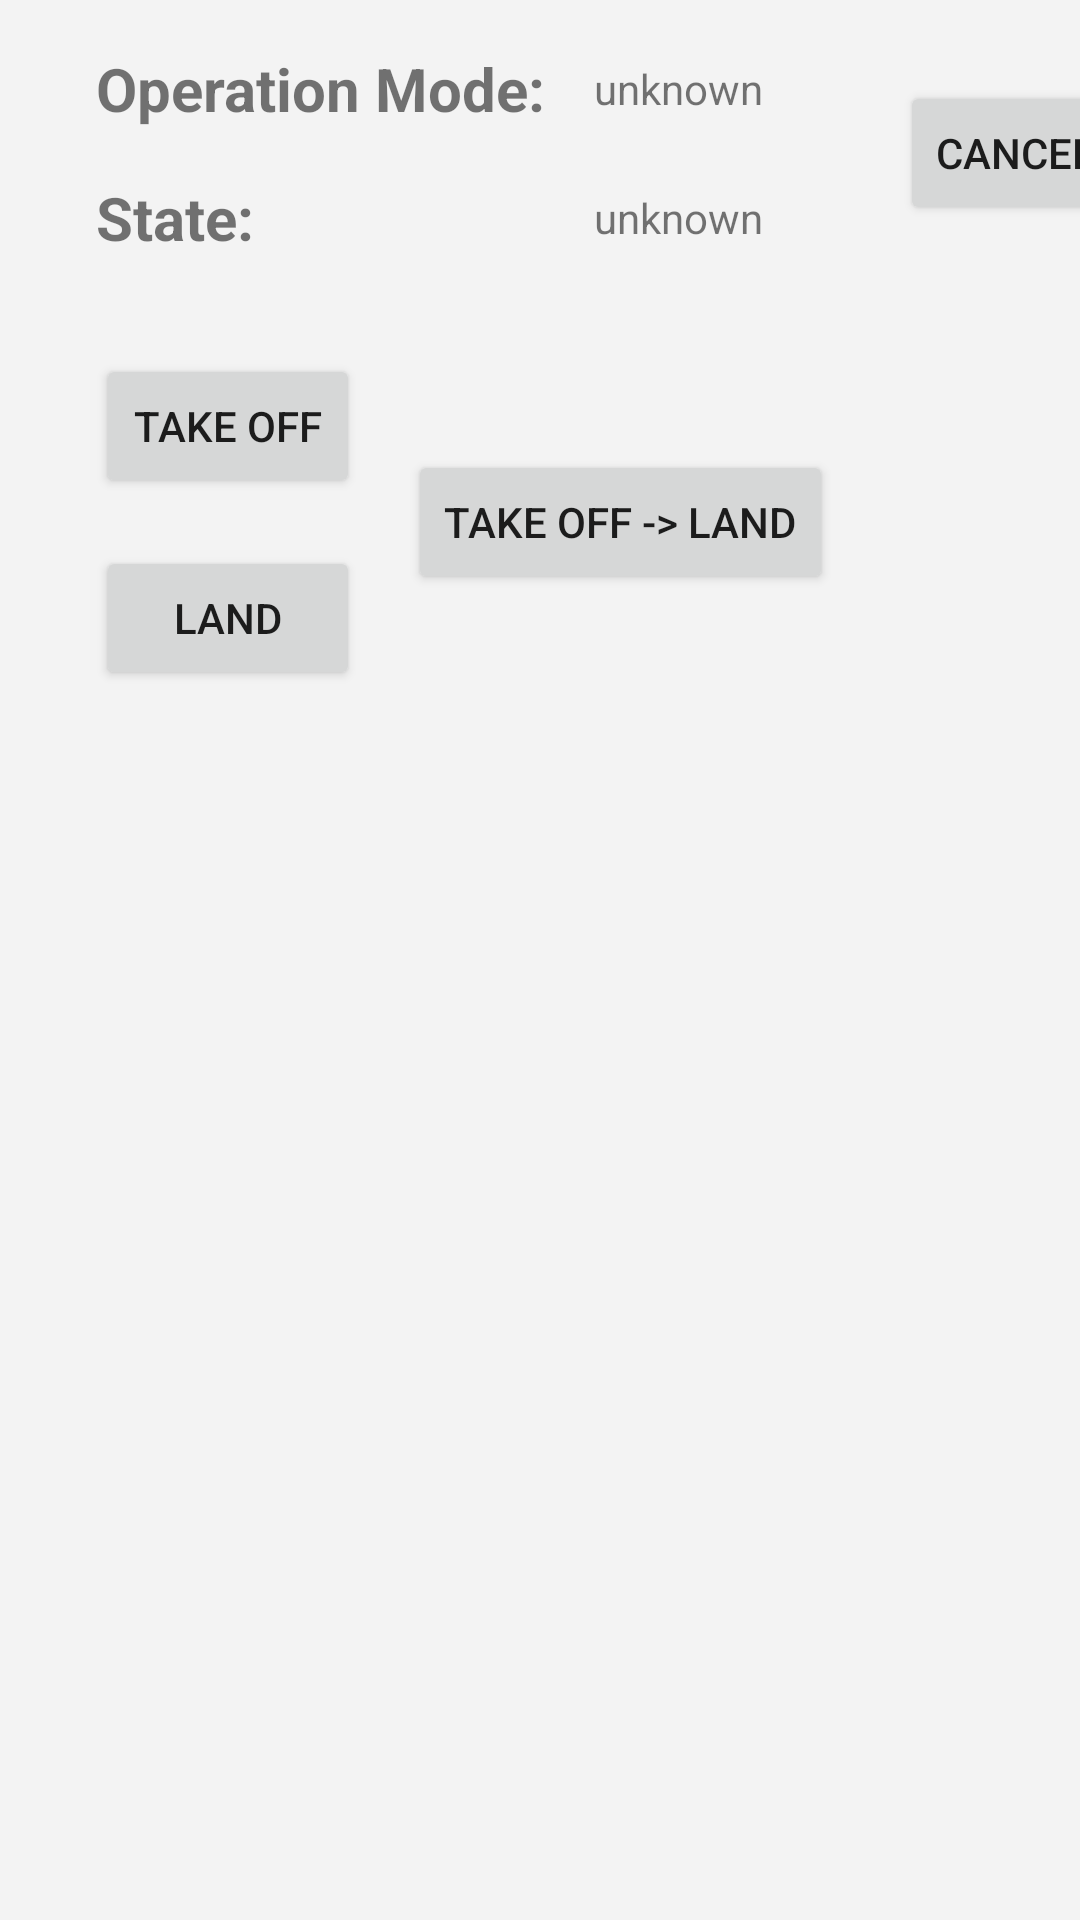

Here is an Android app screen rendered from its layout file. Give the layout XML and the strings, colors and styles it references.
<!-- AndroidManifest.xml: application theme Theme.ADDSDJI -->
<!-- res/layout/activity_takeoff_landing_demo.xml -->
<?xml version="1.0" encoding="utf-8"?>
<androidx.constraintlayout.widget.ConstraintLayout xmlns:android="http://schemas.android.com/apk/res/android"
    xmlns:app="http://schemas.android.com/apk/res-auto"
    xmlns:tools="http://schemas.android.com/tools"
    android:layout_width="match_parent"
    android:layout_height="match_parent">

    <Button
        android:id="@+id/btn_tld_takeOff"
        android:layout_width="wrap_content"
        android:layout_height="wrap_content"
        android:layout_marginTop="32dp"
        android:text="Take Off"
        app:layout_constraintStart_toStartOf="@+id/txtView_label_tld_operationModeState"
        app:layout_constraintTop_toBottomOf="@+id/txtView_label_tld_operationModeState" />

    <Button
        android:id="@+id/btn_tld_land"
        android:layout_width="wrap_content"
        android:layout_height="wrap_content"
        android:layout_marginTop="16dp"
        android:text="Land"
        app:layout_constraintEnd_toEndOf="@+id/btn_tld_takeOff"
        app:layout_constraintStart_toStartOf="@+id/btn_tld_takeOff"
        app:layout_constraintTop_toBottomOf="@+id/btn_tld_takeOff" />

    <TextView
        android:id="@+id/txtView_label_tld_operationMode"
        android:layout_width="wrap_content"
        android:layout_height="wrap_content"
        android:layout_marginStart="32dp"
        android:layout_marginTop="16dp"
        android:text="Operation Mode:"
        android:textSize="20sp"
        android:textStyle="bold"
        app:layout_constraintStart_toStartOf="parent"
        app:layout_constraintTop_toTopOf="parent" />

    <TextView
        android:id="@+id/txtView_tld_operationMode"
        android:layout_width="wrap_content"
        android:layout_height="wrap_content"
        android:layout_marginStart="16dp"
        android:text="unknown"
        app:layout_constraintBottom_toBottomOf="@+id/txtView_label_tld_operationMode"
        app:layout_constraintStart_toEndOf="@+id/txtView_label_tld_operationMode"
        app:layout_constraintTop_toTopOf="@+id/txtView_label_tld_operationMode" />

    <TextView
        android:id="@+id/txtView_label_tld_operationModeState"
        android:layout_width="wrap_content"
        android:layout_height="wrap_content"
        android:layout_marginTop="16dp"
        android:text="State:"
        android:textSize="20sp"
        android:textStyle="bold"
        app:layout_constraintStart_toStartOf="@+id/txtView_label_tld_operationMode"
        app:layout_constraintTop_toBottomOf="@+id/txtView_label_tld_operationMode" />

    <TextView
        android:id="@+id/txtView_tld_operationModeState"
        android:layout_width="wrap_content"
        android:layout_height="wrap_content"
        android:text="unknown"
        app:layout_constraintBottom_toBottomOf="@+id/txtView_label_tld_operationModeState"
        app:layout_constraintStart_toStartOf="@+id/txtView_tld_operationMode"
        app:layout_constraintTop_toTopOf="@+id/txtView_label_tld_operationModeState" />

    <Button
        android:id="@+id/btn_tld_cancel"
        android:layout_width="wrap_content"
        android:layout_height="wrap_content"
        android:layout_marginStart="300dp"
        android:text="Cancel Mode"
        app:layout_constraintBottom_toBottomOf="@+id/txtView_label_tld_operationModeState"
        app:layout_constraintStart_toStartOf="parent"
        app:layout_constraintTop_toTopOf="@+id/txtView_label_tld_operationMode" />

    <TextView
        android:id="@+id/txtView_label_takeOffLandingDemo"
        android:layout_width="wrap_content"
        android:layout_height="wrap_content"
        android:text="TakeOff / Landing Demo"
        android:textSize="20sp"
        android:textStyle="bold"
        app:layout_constraintBottom_toBottomOf="@+id/btn_tld_cancel"
        app:layout_constraintEnd_toEndOf="parent"
        app:layout_constraintStart_toEndOf="@+id/btn_tld_cancel"
        app:layout_constraintTop_toTopOf="@+id/btn_tld_cancel" />

    <Button
        android:id="@+id/btn_tld_takeOffLand"
        android:layout_width="wrap_content"
        android:layout_height="wrap_content"
        android:layout_marginStart="16dp"
        android:text="Take Off -> Land"
        app:layout_constraintBottom_toBottomOf="@+id/btn_tld_land"
        app:layout_constraintStart_toEndOf="@+id/btn_tld_takeOff"
        app:layout_constraintTop_toTopOf="@+id/btn_tld_takeOff" />

</androidx.constraintlayout.widget.ConstraintLayout>
<!-- resources referenced by this layout -->
<resources>
  <style name="Theme.ADDSDJI" parent="Theme.MaterialComponents.DayNight.NoActionBar">
          
          <item name="android:colorBackground">@color/primaryColor</item>
  
          <item name="colorPrimary">@color/primaryDarkColor</item>
          <item name="colorPrimaryVariant">@color/primaryDarkColor</item>
          <item name="colorOnPrimary">@color/primaryTextColor</item>
          
          <item name="colorSecondary">@color/secondaryColor</item>
          <item name="colorSecondaryVariant">@color/secondaryDarkColor</item>
          <item name="colorOnSecondary">@color/secondaryTextColor</item>
          
          <item name="android:statusBarColor">?attr/colorPrimaryVariant</item>
          
      </style>
  <color name="primaryColor">#f3f3f3</color>
  <color name="primaryDarkColor">#b0bec5</color>
  <color name="primaryTextColor">#263238</color>
  <color name="secondaryColor">#00796b</color>
  <color name="secondaryDarkColor">#004c40</color>
  <color name="secondaryTextColor">#eceff1</color>
</resources>
